Photos from the image-classification dataset "cats_and_dogs" in the GitHub repository JavaVisRec/jsr381-examples. Its 2 classes are: cat, dog.

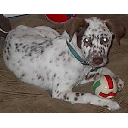
Label: dog

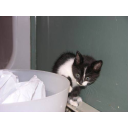
Label: cat

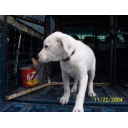
Label: dog

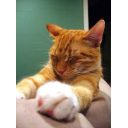
Label: cat
